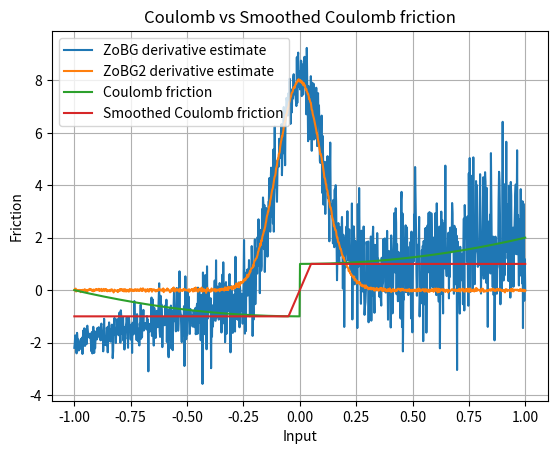

Write the Python code that produced this figure.
import numpy as np
import matplotlib.pyplot as plt

rng = np.random.default_rng()
sigma = 0.1
t = 0.1


def coulomb_friction(x):
    return x**2 + (-1 if x < 0 else 1)


def smoothed_coulomb_friction(x, t):
    assert t > 0
    return -1 if x < -t / 2 else 1 if x > t / 2 else 2 * x / t


def visualize_coulomb(t):
    x = np.linspace(-1, 1, 1000)
    y1 = np.array([coulomb_friction(l) for l in x])
    y2 = np.array([smoothed_coulomb_friction(l, t) for l in x])

    plt.plot(x, y1, label="Coulomb friction")
    plt.plot(x, y2, label="Smoothed Coulomb friction")

    plt.legend()
    plt.xlabel("Input")
    plt.ylabel("Friction")
    plt.title("Coulomb vs Smoothed Coulomb friction")
    plt.grid(True)
    plt.show()


def gaussian_pdf(x, mu=0.0, sigma=1.0):
    return 1.0 / (np.sqrt(2 * np.pi) * sigma) * np.exp(-0.5 * ((x - mu) / sigma) ** 2)


def zo_gradient(f, x, M=100):
    x = np.array([x], dtype=np.float64)
    omegas = np.random.normal(loc=0, scale=sigma, size=M)
    xs = x + omegas
    fx = np.array([f(xi) for xi in xs])
    glp = -omegas / (sigma**2)
    return -(fx * glp).sum(axis=0) / M


def fo_gradient(f, x, M=100):
    x = np.array([x], dtype=np.float64)
    omegas = np.random.normal(loc=0, scale=sigma, size=M)
    xs = x + omegas
    est = np.array(
        [
            2 * omega * gaussian_pdf(omega, sigma=sigma)
            for (xi, omega) in zip(xs, omegas)
        ]
    )

    return est.mean() + 2 * gaussian_pdf(-x, mu=0, sigma=sigma)


def visualize_coulomb_derivatives():
    x = np.linspace(-1, 1, 1000)

    y1 = np.array(
        [
            zo_gradient(
                coulomb_friction,
                l,
            )
            for l in x
        ]
    )
    y2 = np.array(
        [
            fo_gradient(
                coulomb_friction,
                l,
            )
            for l in x
        ]
    )

    plt.plot(x, y1, label="ZoBG derivative estimate")
    plt.plot(x, y2, label="ZoBG2 derivative estimate")
    plt.legend()
    plt.grid(True)
    plt.show()


visualize_coulomb_derivatives()
visualize_coulomb(t)
